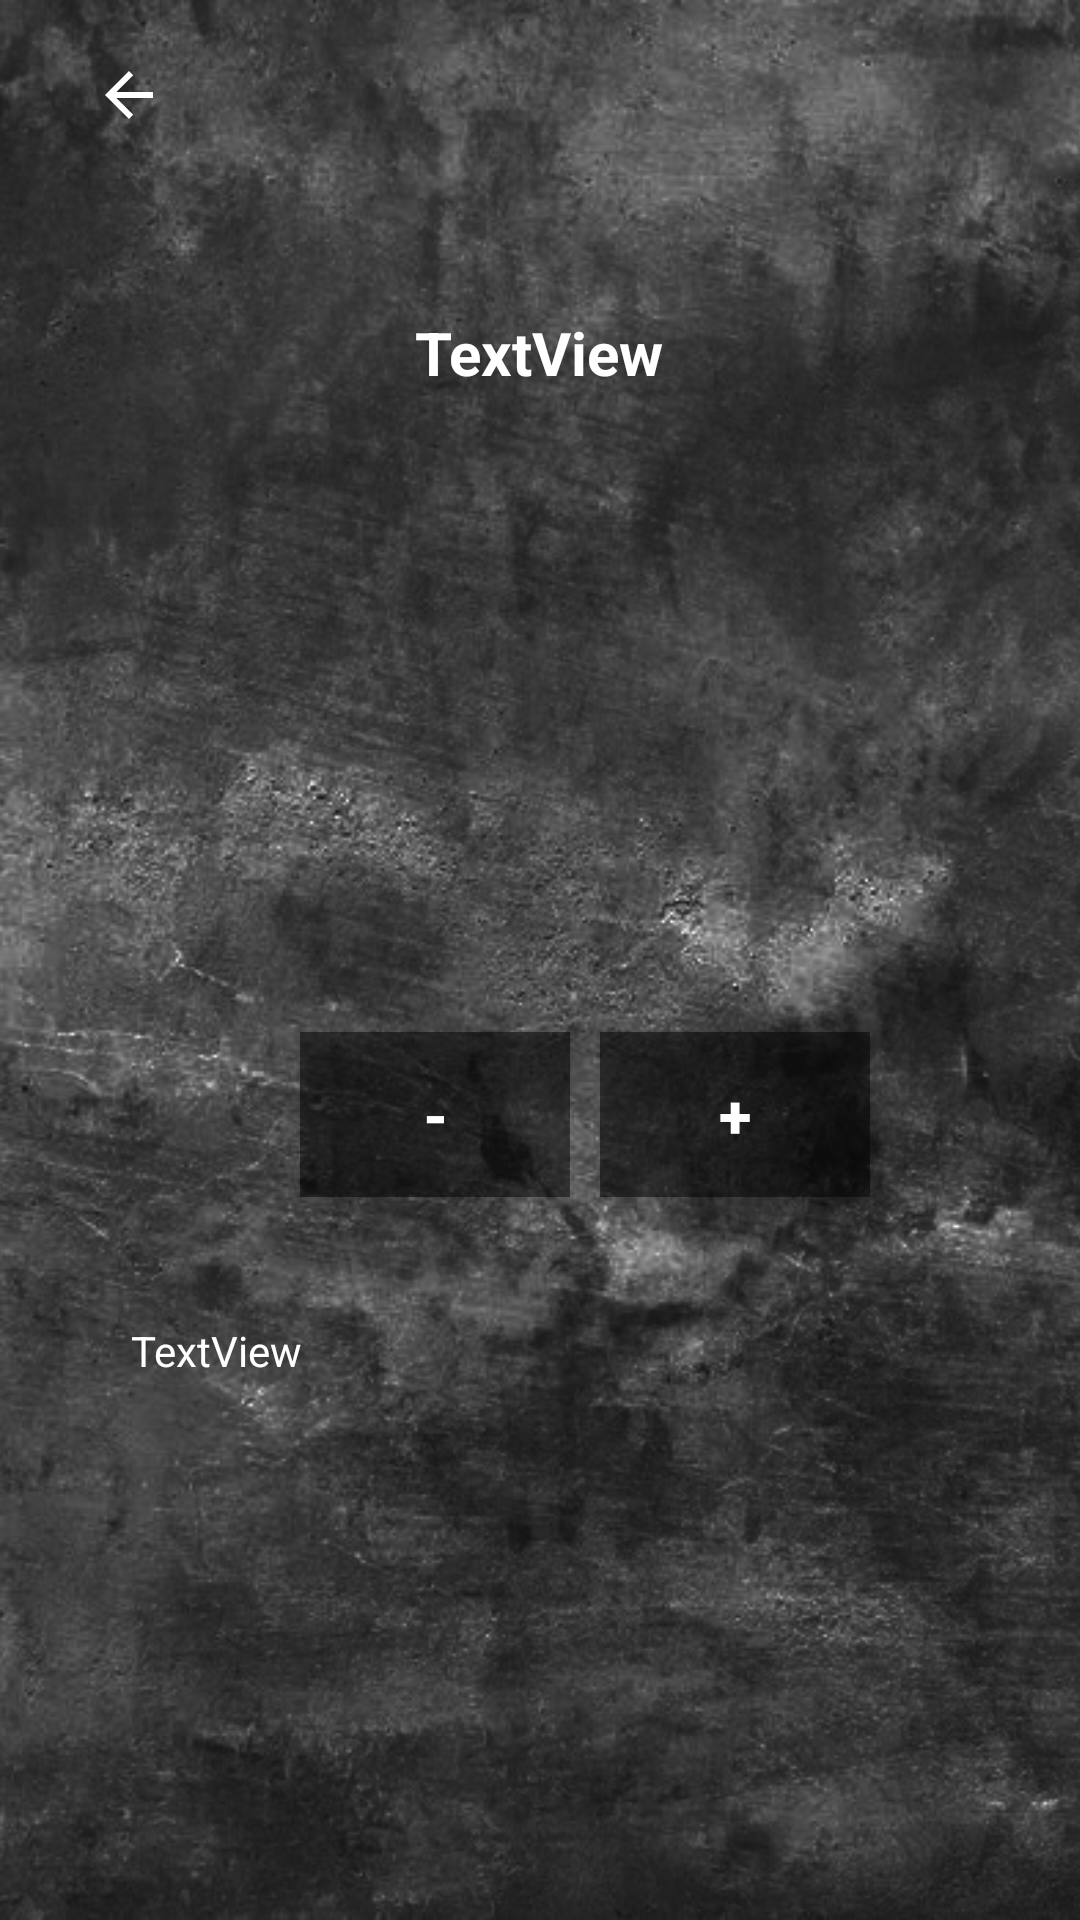

Layout XML and referenced resources for this Android screen:
<!-- AndroidManifest.xml: application theme AppTheme -->
<!-- res/layout/room_view_layout.xml -->
<?xml version="1.0" encoding="utf-8"?>
<androidx.constraintlayout.widget.ConstraintLayout xmlns:android="http://schemas.android.com/apk/res/android"
    xmlns:app="http://schemas.android.com/apk/res-auto"
    xmlns:tools="http://schemas.android.com/tools"
    android:id="@+id/RoomViewLayout"
    android:layout_width="match_parent"
    android:layout_height="match_parent"
    android:orientation="vertical"
    tools:context=".view.activities.RoomActivity">

    <ImageView
        android:id="@+id/imageView2"
        android:layout_width="match_parent"
        android:layout_height="match_parent"
        android:scaleType="centerCrop"
        app:srcCompat="@drawable/bg2"
        tools:layout_editor_absoluteX="0dp"
        tools:layout_editor_absoluteY="0dp" />

    <ImageButton
        android:id="@+id/imageButton"
        android:layout_width="86dp"
        android:layout_height="63dp"
        android:background="@color/VeryTransparent"
        android:tint="#FFFFFF"
        app:layout_constraintEnd_toEndOf="parent"
        app:layout_constraintHorizontal_bias="0.0"
        app:layout_constraintStart_toStartOf="parent"
        app:layout_constraintTop_toTopOf="parent"
        app:srcCompat="?attr/actionModeCloseDrawable" />

    <Button
        android:id="@+id/minusBtn"
        android:layout_width="90dp"
        android:layout_height="55dp"
        android:layout_marginStart="100dp"
        android:layout_marginTop="210dp"
        android:background="@color/TransparentGrey"
        android:text="-"
        android:textColor="@color/White"
        android:textSize="20dp"
        android:textStyle="bold"
        app:layout_constraintStart_toStartOf="parent"
        app:layout_constraintTop_toBottomOf="@+id/roomNameTextView" />

    <Button
        android:id="@+id/plusBtn"
        android:layout_width="90dp"
        android:layout_height="55dp"
        android:layout_marginStart="10dp"
        android:layout_marginTop="210dp"
        android:layout_marginEnd="140dp"
        android:background="@color/TransparentGrey"
        android:text="+"
        android:textColor="@color/White"
        android:textSize="20dp"
        android:textStyle="bold"
        app:layout_constraintEnd_toEndOf="parent"
        app:layout_constraintHorizontal_bias="0.0"
        app:layout_constraintStart_toEndOf="@+id/minusBtn"
        app:layout_constraintTop_toBottomOf="@+id/roomNameTextView" />

    <TextView
        android:id="@+id/roomNameTextView"
        android:layout_width="279dp"
        android:layout_height="30dp"
        android:layout_marginTop="104dp"
        android:text="TextView"
        android:textAlignment="center"
        android:textColor="@color/White"
        android:textSize="20sp"
        android:textStyle="bold"
        app:layout_constraintEnd_toEndOf="parent"
        app:layout_constraintHorizontal_bias="0.497"
        app:layout_constraintStart_toStartOf="parent"
        app:layout_constraintTop_toTopOf="parent" />

    <TextView
        android:id="@+id/dataView"
        android:layout_width="273dp"
        android:layout_height="158dp"
        android:text="TextView"
        android:textColor="@color/White"
        app:layout_constraintBottom_toBottomOf="@+id/imageView2"
        app:layout_constraintEnd_toEndOf="parent"
        app:layout_constraintStart_toStartOf="parent"
        app:layout_constraintTop_toBottomOf="@+id/plusBtn" />

</androidx.constraintlayout.widget.ConstraintLayout>
<!-- resources referenced by this layout -->
<resources>
  <color name="TransparentGrey">#7F000000</color>
  <color name="VeryTransparent">#00FFFFFF</color>
  <color name="White">#FFF</color>
  <!-- drawable bg2: jpg bitmap (drawable, 355229 bytes) -->
  <style name="AppTheme" parent="Theme.AppCompat.Light.DarkActionBar">
          
          <item name="colorPrimary">@color/colorPrimary</item>
          <item name="colorPrimaryDark">@color/colorPrimaryDark</item>
          <item name="colorAccent">@color/colorAccent</item>
      </style>
  <color name="colorPrimary">#1C1C1C</color>
  <color name="colorPrimaryDark">#1C1C1C</color>
  <color name="colorAccent">#FFF</color>
</resources>
